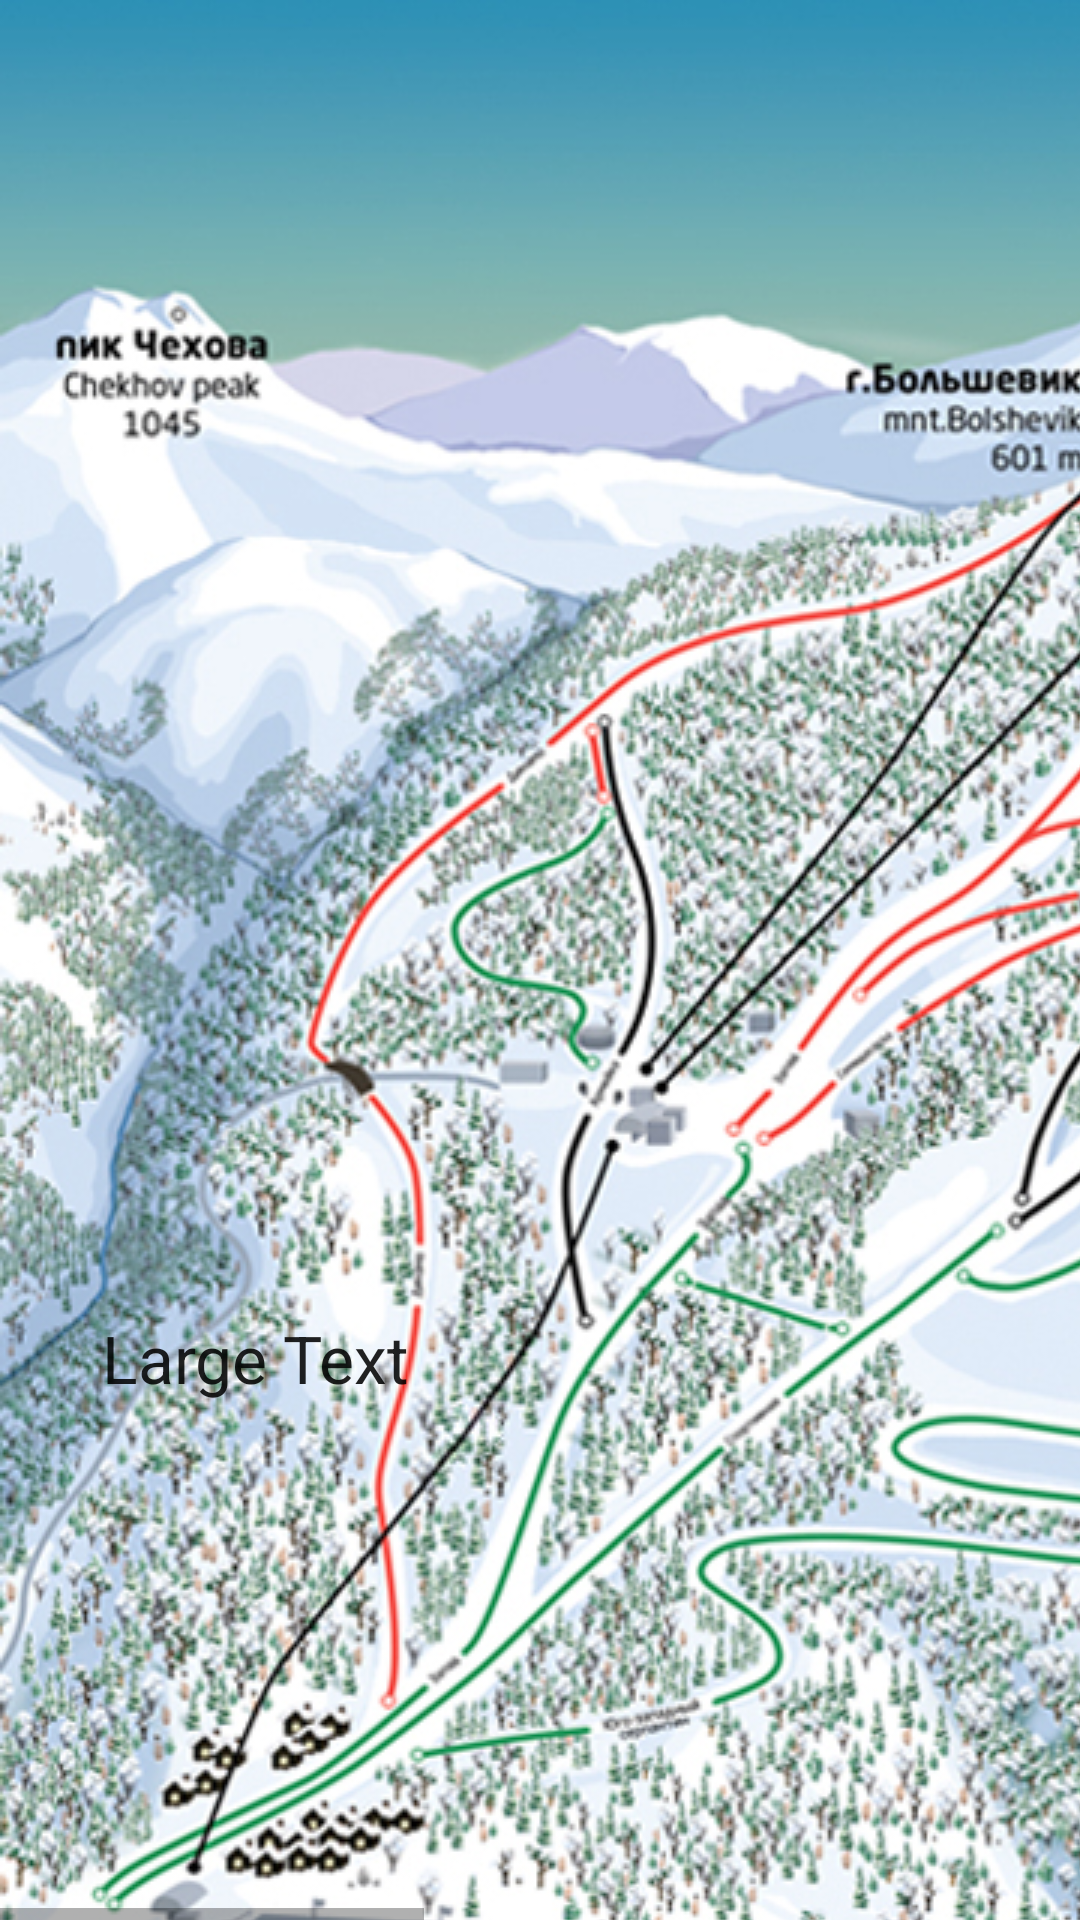

Write the Android layout XML for this screen, with the resource values it uses.
<!-- AndroidManifest.xml: application theme AppTheme -->
<!-- res/layout/slope_activity.xml -->
<?xml version="1.0" encoding="utf-8"?>
<LinearLayout xmlns:android="http://schemas.android.com/apk/res/android"
    android:orientation="vertical" android:layout_width="match_parent"
    android:layout_height="match_parent">

    <HorizontalScrollView
        android:layout_width="wrap_content"
        android:layout_height="wrap_content"
        android:id="@+id/horizontalScrollView" >

    <ScrollView
        android:layout_width="wrap_content"
        android:layout_height="match_parent"
        android:id="@+id/scrollView" >

    <AbsoluteLayout
        android:layout_width="match_parent"
        android:layout_height="wrap_content">

    <ImageView
        android:layout_width="wrap_content"
        android:layout_height="wrap_content"
        android:id="@+id/imageView"
        android:src="@drawable/mapmocut"
        />

        <TextView
            android:layout_width="wrap_content"
            android:layout_height="wrap_content"
            android:textAppearance="?android:attr/textAppearanceLarge"
            android:text="Large Text"
            android:id="@+id/textView2"
            android:layout_x="34dp"
            android:layout_y="438dp" />
    </AbsoluteLayout>
    </ScrollView>
    </HorizontalScrollView>
</LinearLayout>
<!-- resources referenced by this layout -->
<resources>
  <!-- drawable mapmocut: jpg bitmap (drawable, 787461 bytes) -->
  <style name="AppTheme" parent="Theme.AppCompat.Light.NoActionBar" />
</resources>
